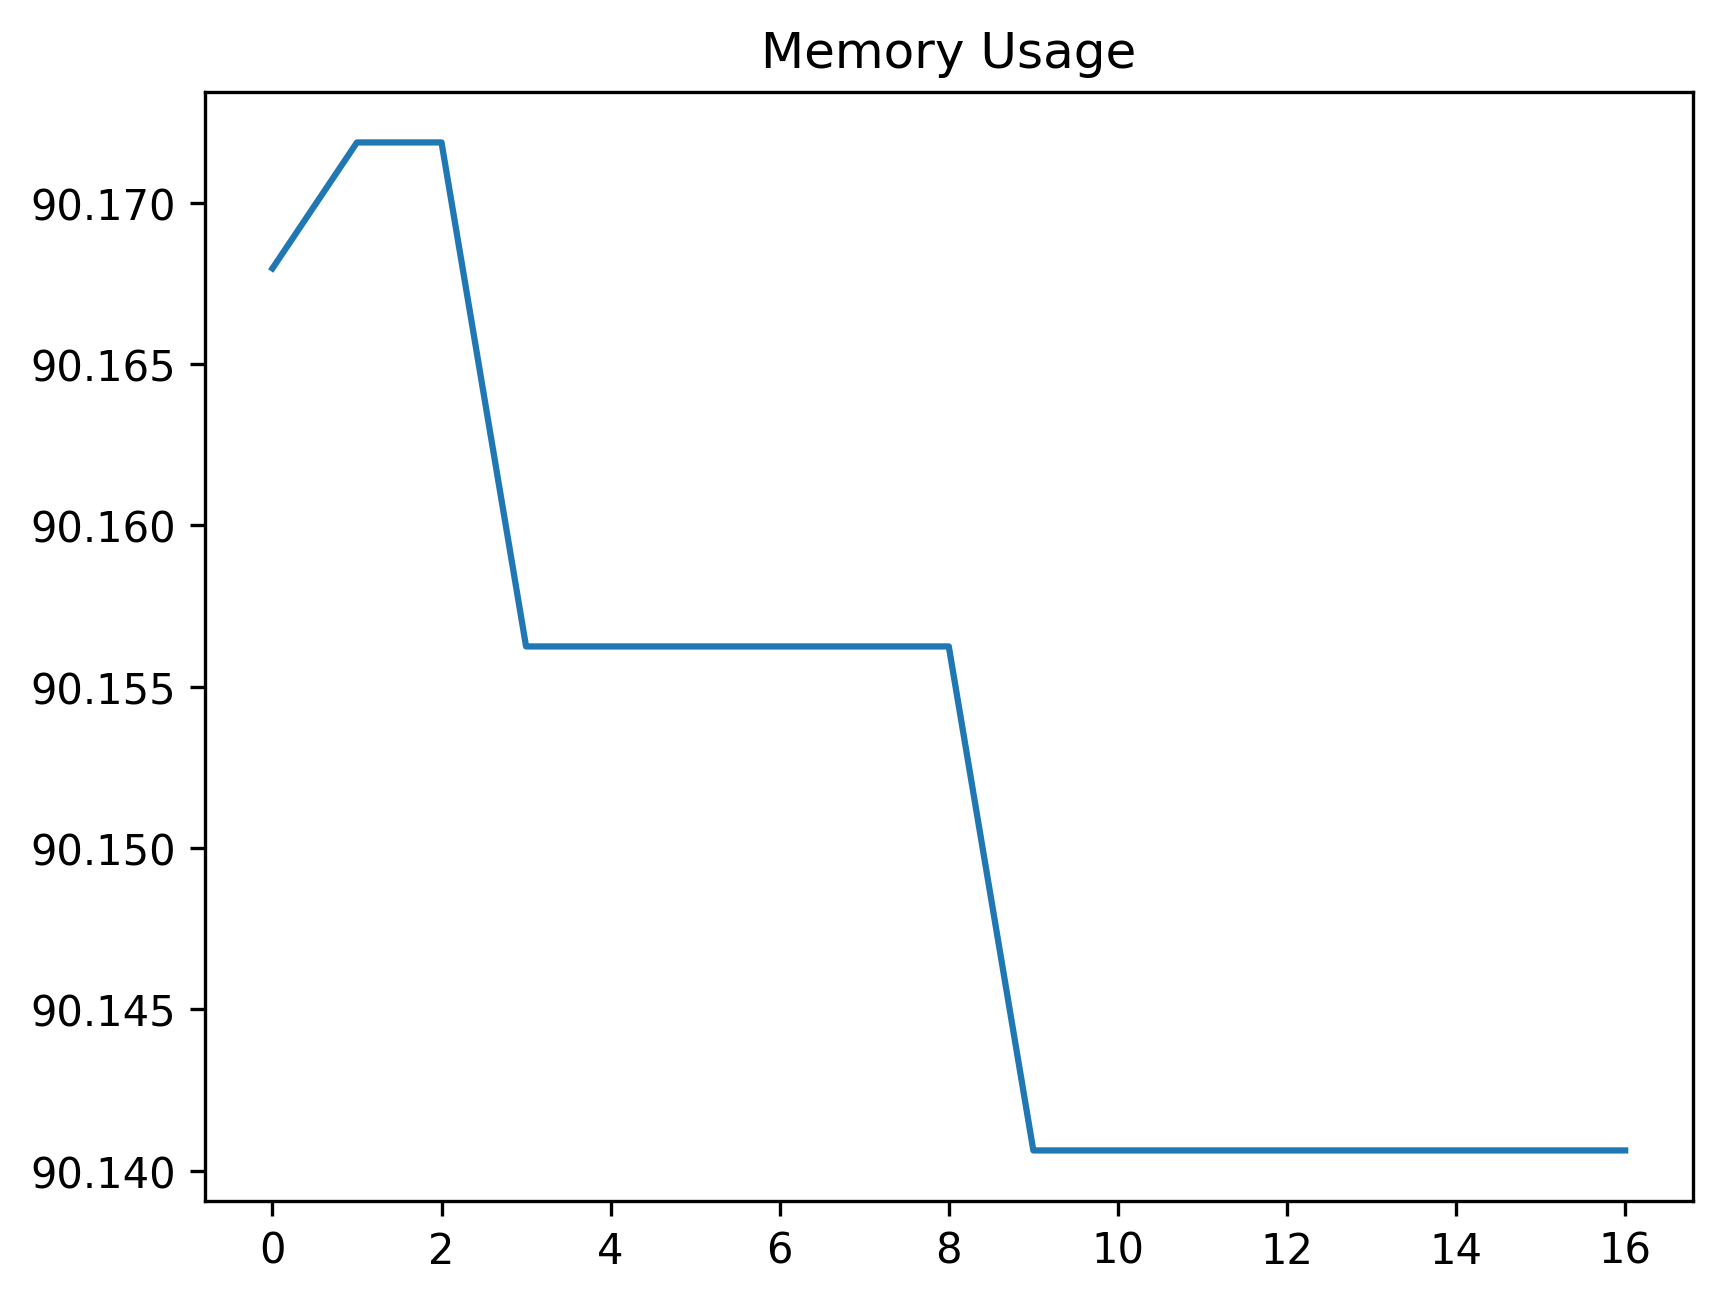

Source data for this figure (header and first rows):
date_time, name, memory
2024-01-29 15:30:39.738256, start, 90.17
2024-01-29 15:30:41.466851, wait_for_dashboard_grid_to_be_ready, 90.17
2024-01-29 15:30:41.470851, set_uuid_variables, 90.17
2024-01-29 15:30:54.706864, create_work_order_process, 90.16
2024-01-29 15:30:54.750868, wait_for_work_order_to_be_created, 90.16
2024-01-29 15:30:59.798271, filter_work_order_record, 90.16
2024-01-29 15:31:15.540609, dblClick_first_wo_record, 90.16
2024-01-29 15:31:16.524456, wait_for_asset_code_element, 90.16
2024-01-29 15:31:16.747599, click_tree_lookup, 90.16
2024-01-29 15:31:17.470371, wait_for_asset_tree, 90.14
2024-01-29 15:31:17.535003, wait_for_first_asset, 90.14
2024-01-29 15:31:17.634862, click_asset_expand_arrow, 90.14
2024-01-29 15:31:17.684742, wait_for_asset, 90.14
2024-01-29 15:31:17.851035, select_sub_asset, 90.14
2024-01-29 15:31:17.902877, save_AssetA_assetCode_to_variable, 90.14
2024-01-29 15:31:18.000690, click_accept, 90.14
2024-01-29 15:31:18.068210, wait_for_asset_code_input, 90.14
